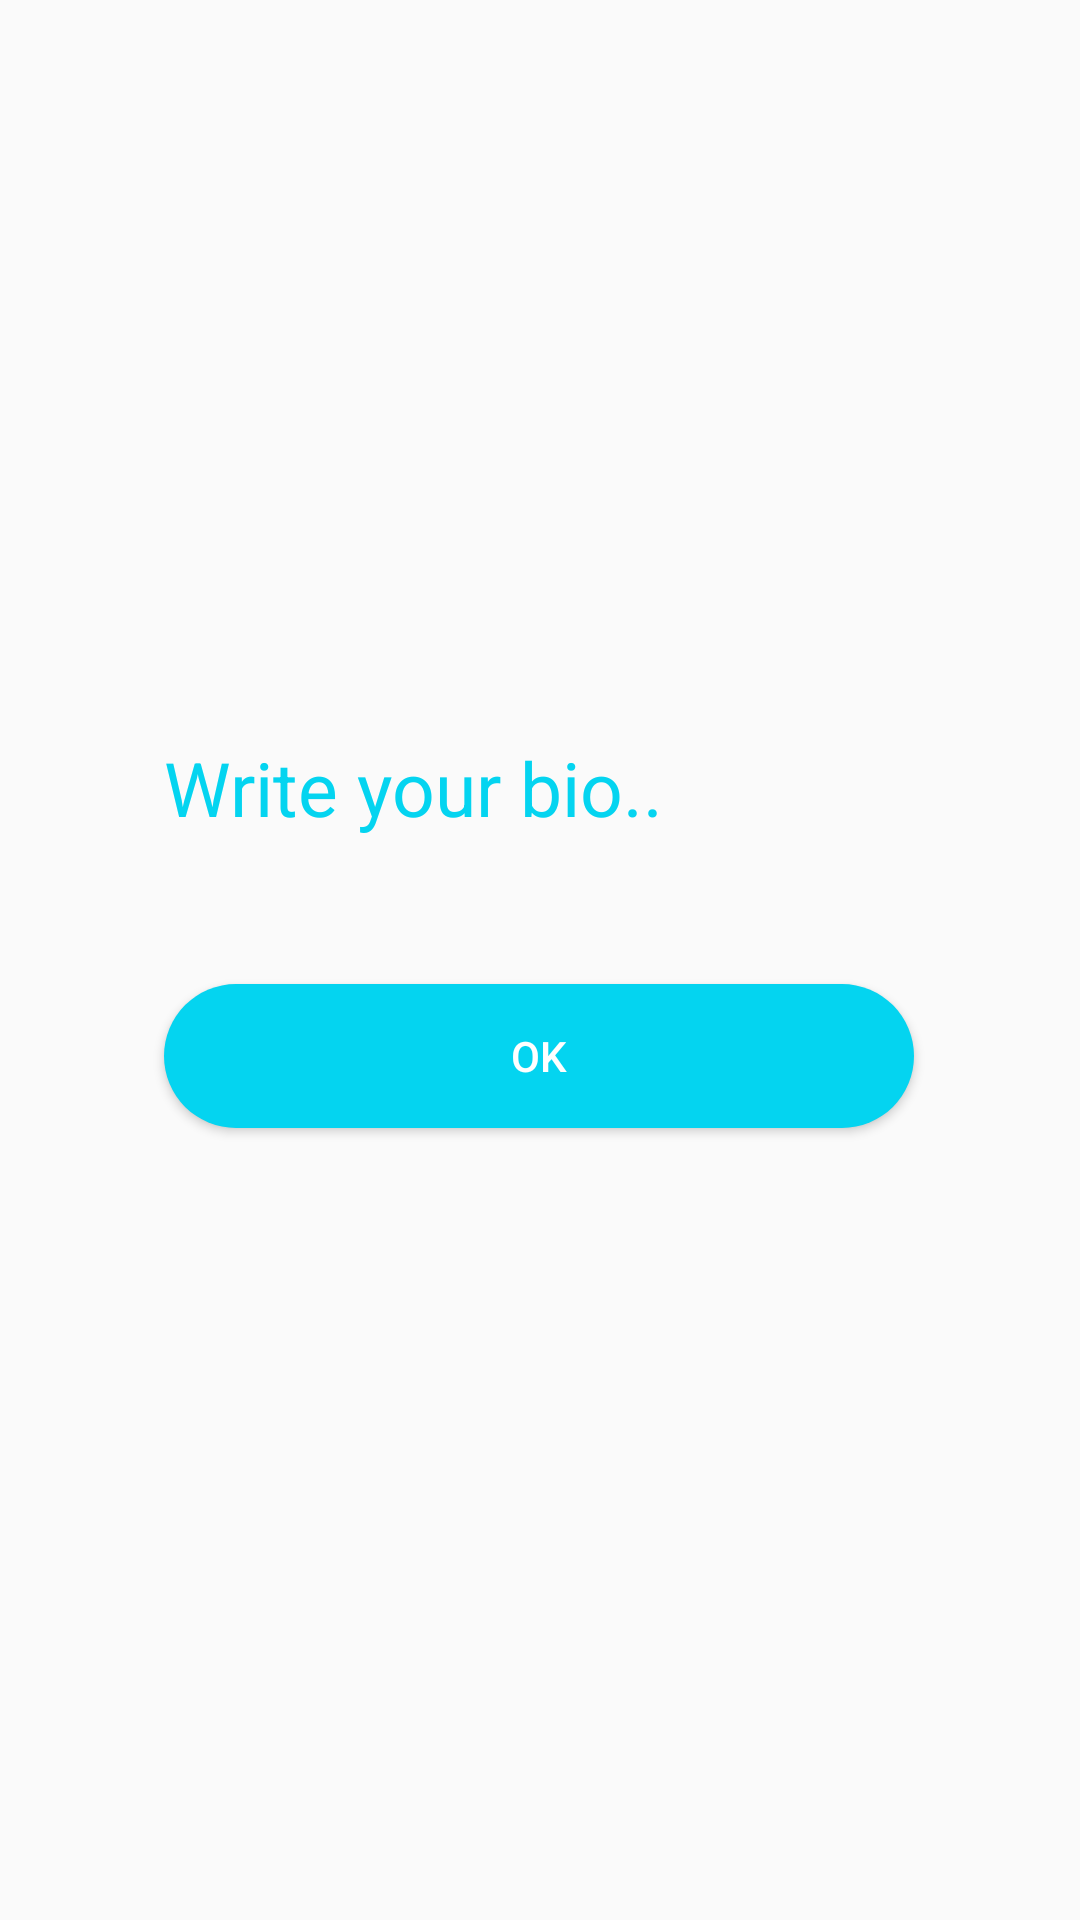

This screen was rendered from an Android layout file. Write that file and the resources it references.
<!-- AndroidManifest.xml: application theme Theme.Notesforu -->
<!-- res/layout/activity_editbio.xml -->
<?xml version="1.0" encoding="utf-8"?>
<androidx.constraintlayout.widget.ConstraintLayout xmlns:android="http://schemas.android.com/apk/res/android"
    xmlns:app="http://schemas.android.com/apk/res-auto"
    xmlns:tools="http://schemas.android.com/tools"
    android:layout_width="match_parent"
    android:layout_height="match_parent"
    tools:context=".EditbioActivity">

    <EditText
        android:id="@+id/et_bio"
        android:layout_width="250dp"
        android:layout_height="wrap_content"
        android:hint="Write your bio.."
        android:background="@android:color/transparent"
        android:textColorHint="@color/lightblue2"
        android:textColor="@color/lightblue2"
        android:textSize="25dp"
        app:layout_constraintBottom_toBottomOf="parent"
        app:layout_constraintEnd_toEndOf="parent"
        app:layout_constraintHorizontal_bias="0.496"
        app:layout_constraintStart_toStartOf="parent"
        app:layout_constraintTop_toTopOf="parent"
        app:layout_constraintVertical_bias="0.405" />

    <Button
        android:id="@+id/btn_bio"
        android:layout_width="250dp"
        android:layout_height="wrap_content"
        android:text="OK"
        android:textColor="@color/white"
        android:background="@drawable/button_bg"
        app:layout_constraintBottom_toBottomOf="parent"
        app:layout_constraintEnd_toEndOf="parent"
        app:layout_constraintHorizontal_bias="0.498"
        app:layout_constraintStart_toStartOf="parent"
        app:layout_constraintTop_toTopOf="parent"
        app:layout_constraintVertical_bias="0.554" />

</androidx.constraintlayout.widget.ConstraintLayout>
<!-- resources referenced by this layout -->
<resources>
  <color name="lightblue2">#04D4F0</color>
  <color name="white">#FFFFFFFF</color>
  <!-- drawable button_bg (drawable) -->
  <?xml version="1.0" encoding="utf-8"?>
  <shape xmlns:android="http://schemas.android.com/apk/res/android">
  
      <solid android:color="@color/lightblue2"></solid>
      <corners android:radius="50dp"/>
  </shape>
  <style name="Theme.Notesforu" parent="Theme.AppCompat.Light.NoActionBar">
          
          <item name="colorPrimary">@color/purple_500</item>
          <item name="colorPrimaryVariant">@color/darkblue</item>
          <item name="colorOnPrimary">@color/white</item>
          
          <item name="colorSecondary">@color/teal_200</item>
          <item name="colorSecondaryVariant">@color/teal_700</item>
          <item name="colorOnSecondary">@color/black</item>
          
          <item name="android:statusBarColor" tools:targetApi="l">?attr/colorPrimaryVariant</item>
          
      </style>
  <color name="purple_500">#FF6200EE</color>
  <color name="darkblue">#059DC0</color>
  <color name="teal_200">#FF03DAC5</color>
  <color name="teal_700">#FF018786</color>
  <color name="black">#FF000000</color>
</resources>
